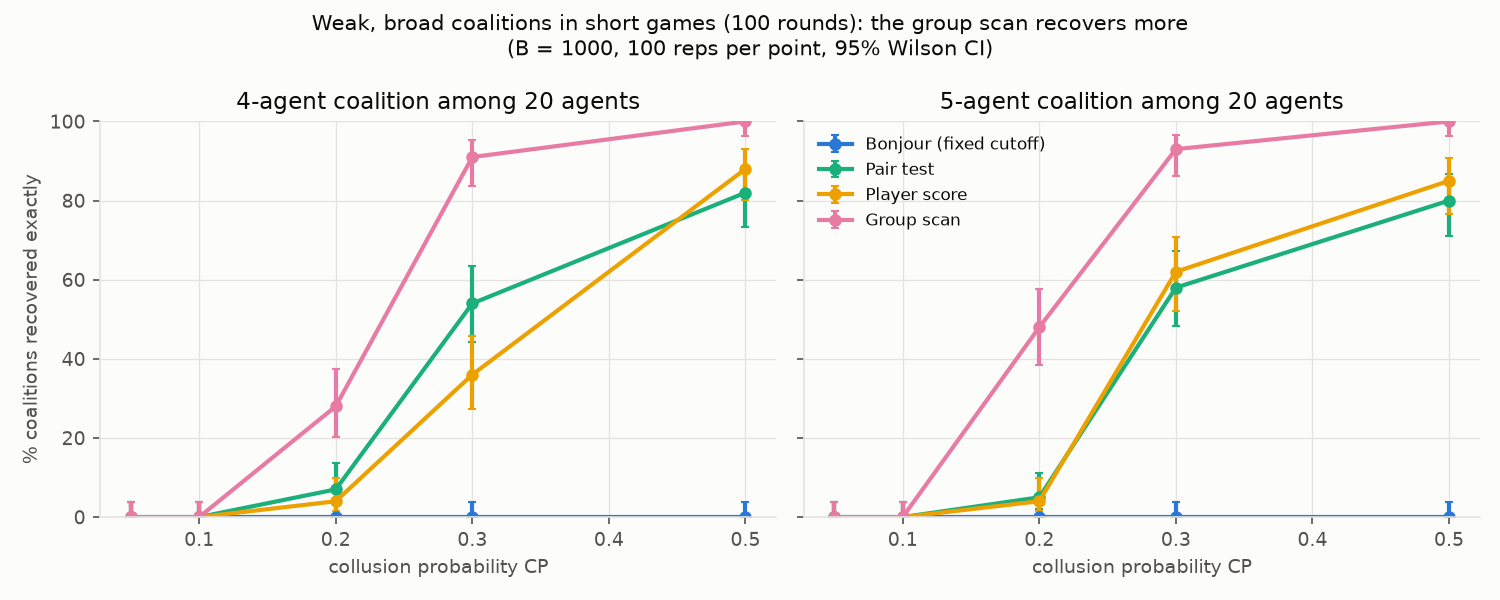

The file beside this chart, header and first rows:
structure, detector, cp, k, t, pct, lo, hi
clique4, bonjour, 0.05, 0.0, 100, 0.0, 0.0, 3.699
clique4, bonjour, 0.1, 0.0, 100, 0.0, 0.0, 3.699
clique4, bonjour, 0.2, 0.0, 100, 0.0, 0.0, 3.699
clique4, bonjour, 0.3, 0.0, 100, 0.0, 0.0, 3.699
clique4, bonjour, 0.5, 0.0, 100, 0.0, 0.0, 3.699
clique4, bonjour_cal, 0.05, 0.0, 100, 0.0, 0.0, 3.699
clique4, bonjour_cal, 0.1, 0.0, 100, 0.0, 0.0, 3.699
clique4, bonjour_cal, 0.2, 0.0, 100, 0.0, 0.0, 3.699
clique4, bonjour_cal, 0.3, 0.0, 100, 0.0, 0.0, 3.699
clique4, bonjour_cal, 0.5, 0.0, 100, 0.0, 0.0, 3.699
clique4, edge_bh, 0.05, 0.0, 100, 0.0, 0.0, 3.699
clique4, edge_bh, 0.1, 0.0, 100, 0.0, 0.0, 3.699
clique4, edge_bh, 0.2, 7.0, 100, 7.0, 3.432, 13.75
clique4, edge_bh, 0.3, 54.0, 100, 54.0, 44.26, 63.44
clique4, edge_bh, 0.5, 82.0, 100, 82.0, 73.33, 88.3
clique4, node_score, 0.05, 0.0, 100, 0.0, 0.0, 3.699
clique4, node_score, 0.1, 0.0, 100, 0.0, 0.0, 3.699
clique4, node_score, 0.2, 4.0, 100, 4.0, 1.566, 9.837
clique4, node_score, 0.3, 36.0, 100, 36.0, 27.27, 45.76
clique4, node_score, 0.5, 88.0, 100, 88.0, 80.19, 93
clique4, subgraph, 0.05, 0.0, 100, 0.0, 0.0, 3.699
clique4, subgraph, 0.1, 0.0, 100, 0.0, 0.0, 3.699
clique4, subgraph, 0.2, 28.0, 100, 28.0, 20.14, 37.49
clique4, subgraph, 0.3, 91.0, 100, 91.0, 83.77, 95.19
clique4, subgraph, 0.5, 100.0, 100, 100.0, 96.3, 100
clique5, bonjour, 0.05, 0.0, 100, 0.0, 0.0, 3.699
clique5, bonjour, 0.1, 0.0, 100, 0.0, 0.0, 3.699
clique5, bonjour, 0.2, 0.0, 100, 0.0, 0.0, 3.699
clique5, bonjour, 0.3, 0.0, 100, 0.0, 0.0, 3.699
clique5, bonjour, 0.5, 0.0, 100, 0.0, 0.0, 3.699
clique5, bonjour_cal, 0.05, 0.0, 100, 0.0, 0.0, 3.699
clique5, bonjour_cal, 0.1, 0.0, 100, 0.0, 0.0, 3.699
clique5, bonjour_cal, 0.2, 0.0, 100, 0.0, 0.0, 3.699
clique5, bonjour_cal, 0.3, 0.0, 100, 0.0, 0.0, 3.699
clique5, bonjour_cal, 0.5, 0.0, 100, 0.0, 0.0, 3.699
clique5, edge_bh, 0.05, 0.0, 100, 0.0, 0.0, 3.699
clique5, edge_bh, 0.1, 0.0, 100, 0.0, 0.0, 3.699
clique5, edge_bh, 0.2, 5.0, 100, 5.0, 2.154, 11.18
clique5, edge_bh, 0.3, 58.0, 100, 58.0, 48.21, 67.2
clique5, edge_bh, 0.5, 80.0, 100, 80.0, 71.12, 86.66
clique5, node_score, 0.05, 0.0, 100, 0.0, 0.0, 3.699
clique5, node_score, 0.1, 0.0, 100, 0.0, 0.0, 3.699
clique5, node_score, 0.2, 4.0, 100, 4.0, 1.566, 9.837
clique5, node_score, 0.3, 62.0, 100, 62.0, 52.21, 70.9
clique5, node_score, 0.5, 85.0, 100, 85.0, 76.72, 90.69
clique5, subgraph, 0.05, 0.0, 100, 0.0, 0.0, 3.699
clique5, subgraph, 0.1, 0.0, 100, 0.0, 0.0, 3.699
clique5, subgraph, 0.2, 48.0, 100, 48.0, 38.46, 57.68
clique5, subgraph, 0.3, 93.0, 100, 93.0, 86.25, 96.57
clique5, subgraph, 0.5, 100.0, 100, 100.0, 96.3, 100
